Run: headless pygame with SDL's dummy video driver; simulated clock (each Clock.tick advances the game by its frame time, no real sleeping); random seed 0; keys injected as events and as key.get_pressed() state; no mouse input; restart key RETURN tapped at the start of phases 3 and 4.
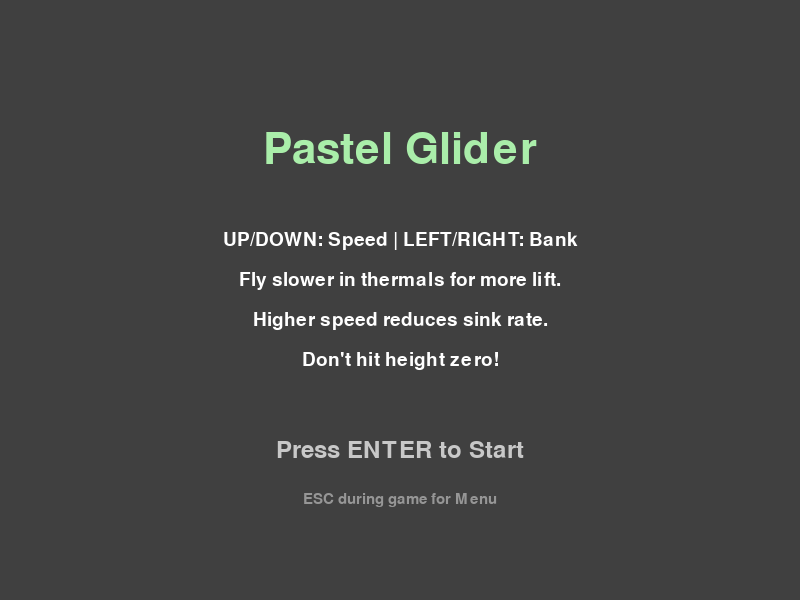
Frame 1 of 4 · flips 1–60 · no input
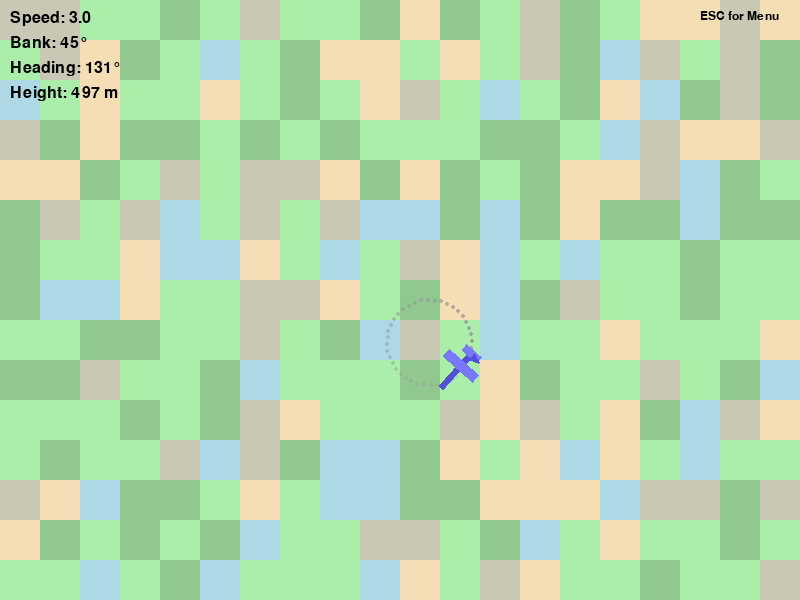
Frame 2 of 4 · flips 61–180 · tapped SPACE, RETURN · held RIGHT (→), D
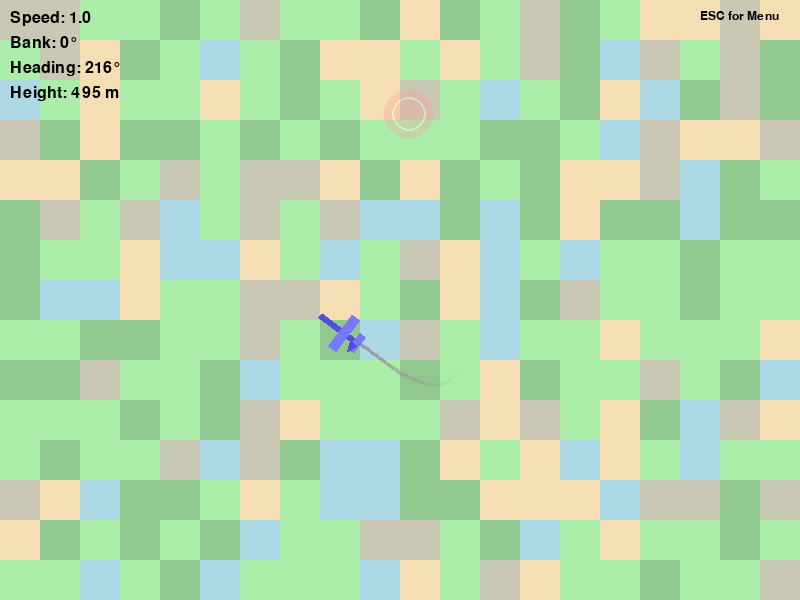
Frame 3 of 4 · flips 181–300 · tapped RETURN · held DOWN (↓), S
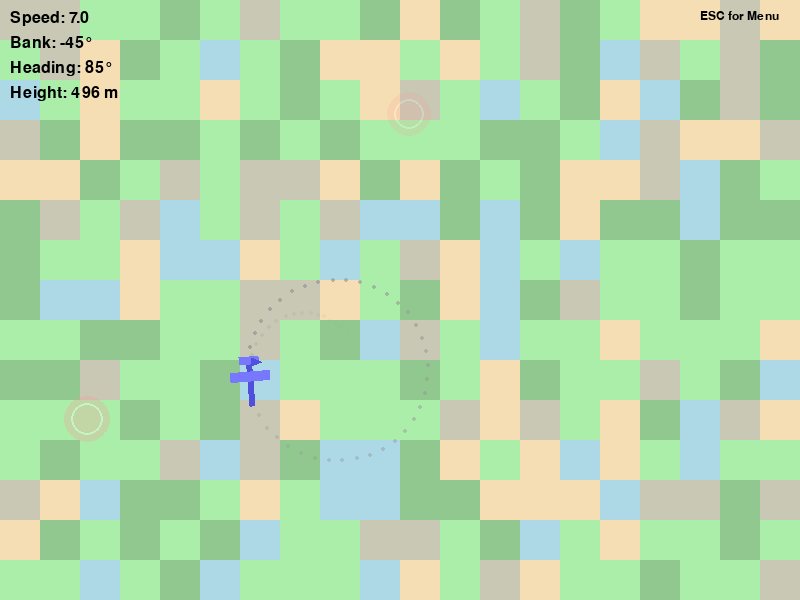
Frame 4 of 4 · flips 301–420 · tapped RETURN · held LEFT (←), A, UP (↑), W

The pygame program that drew these frames:

import pygame
import math
import random

# --- Constants ---
SCREEN_WIDTH = 800
SCREEN_HEIGHT = 600

# Glider Physics & Control
INITIAL_HEIGHT = 500       # Start with some altitude
INITIAL_SPEED = 3
MIN_SPEED = 1.0            # Lowered min speed for thermal strategy
MAX_SPEED = 7              # Increased max speed
ACCELERATION = 0.12        # Speed change per key press

# Gravity and Lift
GRAVITY_BASE_PULL = 0.18   # Increased base gravitational pull (was 0.08)
LIFT_PER_SPEED_UNIT = 0.03 # How much lift is generated per unit of speed, counteracting gravity
MINIMUM_SINK_RATE = 0.02   # Glider will always sink at least this much per frame outside thermals

MAX_BANK_ANGLE = 45
BANK_RATE = 2
TURN_RATE_SCALAR = 0.1

# Contrail
CONTRAIL_LENGTH = 60
CONTRAIL_POINT_DELAY = 2

# Thermals
THERMAL_SPAWN_BASE_RATE = 80
THERMAL_LIFESPAN = 700
THERMAL_RADIUS = 25
BASE_THERMAL_STRENGTH = 75 # Renamed from THERMAL_STRENGTH, slightly increased base
# THERMAL_SPEED_EFFECT_FACTOR is implicitly handled by the division in collision logic

# Map
TILE_SIZE = 40
MAP_GRID_WIDTH = SCREEN_WIDTH // TILE_SIZE
MAP_GRID_HEIGHT = SCREEN_HEIGHT // TILE_SIZE

# --- Game States ---
STATE_START_SCREEN = 0
STATE_PLAYING = 1
STATE_GAME_OVER = 2

# --- Colors ---
BLACK = (0, 0, 0)
WHITE = (255, 255, 255)
DARK_GRAY = (64, 64, 64) # Standard DARK_GRAY from search
GRAY = (150, 150, 150) # Contrail
LIGHT_GRAY = (200, 200, 200)
RED = (255, 0, 0) # Game Over Text

# Pastel Land Type Colors
COLOR_WATER = (173, 216, 230)
COLOR_PLAINS = (170, 238, 170)
COLOR_FOREST = (144, 200, 144)
COLOR_MOUNTAIN_BASE = (200, 200, 180)
COLOR_SAND = (245, 222, 179)

# Glider Colors
GLIDER_BODY_COLOR = (80, 80, 220)
GLIDER_WING_COLOR = (120, 120, 255)

THERMAL_COLOR_PRIMARY = (255, 150, 150, 100)
THERMAL_COLOR_ACCENT = (255, 255, 255, 120)

# --- Land Types ---
class LandType:
    WATER = 0; PLAINS = 1; FOREST = 2; MOUNTAIN_BASE = 3; SAND = 4

LAND_TYPE_COLORS = {
    LandType.WATER: COLOR_WATER, LandType.PLAINS: COLOR_PLAINS,
    LandType.FOREST: COLOR_FOREST, LandType.MOUNTAIN_BASE: COLOR_MOUNTAIN_BASE,
    LandType.SAND: COLOR_SAND,
}

LAND_TYPE_THERMAL_PROBABILITY = {
    LandType.WATER: 0.01, LandType.PLAINS: 0.7, LandType.FOREST: 0.4,
    LandType.MOUNTAIN_BASE: 0.6, LandType.SAND: 0.9,
}

# --- Glider Class ---
class Glider(pygame.sprite.Sprite):
    def __init__(self):
        super().__init__()
        self.original_image = pygame.Surface([50, 40], pygame.SRCALPHA)
        pygame.draw.rect(self.original_image, GLIDER_BODY_COLOR, (0, 17, 50, 6)) # Fuselage
        pygame.draw.rect(self.original_image, GLIDER_WING_COLOR, (15, 0, 10, 40)) # Wing
        pygame.draw.rect(self.original_image, GLIDER_WING_COLOR, (0, 10, 8, 20)) # Tail Plane
        pygame.draw.polygon(self.original_image, GLIDER_BODY_COLOR, [(2, 17), (10, 17), (6, 7)]) # Tail Fin
        self.image = self.original_image
        self.rect = self.image.get_rect(center=(SCREEN_WIDTH // 2, SCREEN_HEIGHT // 2))

        self.x = float(self.rect.centerx); self.y = float(self.rect.centery)
        self.heading = 0; self.bank_angle = 0
        self.height = INITIAL_HEIGHT; self.speed = INITIAL_SPEED
        
        self.trail_points = []; self.contrail_frame_counter = 0
        self.glider_length = self.original_image.get_width()
        self.in_thermal_lift = 0 # Tracks lift gained from current thermal interaction this frame

    def reset(self):
        self.x = float(SCREEN_WIDTH // 2); self.y = float(SCREEN_HEIGHT // 2)
        self.rect.center = (round(self.x), round(self.y))
        self.heading = 0; self.bank_angle = 0
        self.height = INITIAL_HEIGHT; self.speed = INITIAL_SPEED
        self.trail_points = []; self.contrail_frame_counter = 0
        self.image = pygame.transform.rotate(self.original_image, -self.heading)
        self.in_thermal_lift = 0

    def update(self, keys):
        self.in_thermal_lift = 0 # Reset thermal lift for this frame

        # --- Speed Controls ---
        if keys[pygame.K_UP]: self.speed += ACCELERATION
        elif keys[pygame.K_DOWN]: self.speed -= ACCELERATION
        self.speed = max(MIN_SPEED, min(self.speed, MAX_SPEED))

        # --- Banking Controls ---
        if keys[pygame.K_LEFT]: self.bank_angle -= BANK_RATE
        elif keys[pygame.K_RIGHT]: self.bank_angle += BANK_RATE
        else: self.bank_angle *= 0.95
        if abs(self.bank_angle) < 0.1: self.bank_angle = 0
        self.bank_angle = max(-MAX_BANK_ANGLE, min(self.bank_angle, MAX_BANK_ANGLE))

        # --- Turning Logic ---
        # Faster speed can mean wider turns unless bank is increased, or keep it simple
        turn_rate_degrees = self.bank_angle * TURN_RATE_SCALAR # Basic turning
        # turn_rate_degrees = self.bank_angle * TURN_RATE_SCALAR * (INITIAL_SPEED / max(self.speed, 0.1)) # Speed affects turning radius
        self.heading += turn_rate_degrees
        self.heading %= 360

        # --- Movement ---
        heading_rad = math.radians(self.heading)
        self.x += self.speed * math.cos(heading_rad)
        self.y += self.speed * math.sin(heading_rad)

        self.image = pygame.transform.rotate(self.original_image, -self.heading)
        self.rect = self.image.get_rect(center=(round(self.x), round(self.y)))

        # --- Gravity and Lift Calculation ---
        # Lift generated by speed
        lift_from_speed = self.speed * LIFT_PER_SPEED_UNIT
        # Net vertical change due to gravity and speed-based lift
        natural_height_change = lift_from_speed - GRAVITY_BASE_PULL
        
        # Apply net change, ensuring a minimum sink rate if not in thermal
        # If self.in_thermal_lift is positive, it will be added later
        if self.in_thermal_lift <= 0: # Only apply natural sink/lift if not actively in strong thermal lift
             self.height += max(natural_height_change, -MINIMUM_SINK_RATE if natural_height_change < 0 else natural_height_change)
        # The thermal lift will be added separately if a thermal is hit this frame

        # --- Contrail ---
        self.contrail_frame_counter +=1
        if self.contrail_frame_counter >= CONTRAIL_POINT_DELAY:
            self.contrail_frame_counter = 0
            tail_offset_x = - (self.glider_length / 2 - 5) * math.cos(heading_rad)
            tail_offset_y = - (self.glider_length / 2 - 5) * math.sin(heading_rad)
            self.trail_points.append((self.rect.centerx + tail_offset_x, self.rect.centery + tail_offset_y))
            if len(self.trail_points) > CONTRAIL_LENGTH:
                self.trail_points.pop(0)

        # --- Screen Wrap ---
        if self.x - self.rect.width/2 > SCREEN_WIDTH: self.x = -self.rect.width/2
        if self.x + self.rect.width/2 < 0: self.x = SCREEN_WIDTH + self.rect.width/2
        if self.y - self.rect.height/2 > SCREEN_HEIGHT: self.y = -self.rect.height/2
        if self.y + self.rect.height/2 < 0: self.y = SCREEN_HEIGHT + self.rect.height/2

    def apply_thermal_lift(self, thermal_base_strength):
        # Slower speed in thermal = more effective lift per frame
        # The factor is inverse to speed: higher speed means less lift *per frame of contact*
        # We can use a divisor based on speed. Example: if speed is MIN_SPEED, divisor is 1.
        # If speed is MAX_SPEED, divisor is MAX_SPEED/MIN_SPEED.
        # Let's try scaling the lift directly by the inverse of current speed relative to a reference (e.g., initial speed).
        # Lift per frame = base_strength * (reference_speed / current_speed)
        # Ensure current_speed is not zero.
        
        # Simpler: Lift gained is stronger if speed is low.
        # Max lift at MIN_SPEED, min lift (but still positive) at MAX_SPEED.
        # We want the lift to be highest at MIN_SPEED.
        # Lift factor = 1 + ( (INITIAL_SPEED - self.speed) / INITIAL_SPEED ) * some_multiplier
        # This can go negative if speed > INITIAL_SPEED. Let's rethink.

        # More direct: Scale lift inversely with current speed.
        # Higher values when speed is low.
        lift_this_frame = thermal_base_strength * (INITIAL_SPEED / max(self.speed, MIN_SPEED * 0.5)) # Ensure no division by zero or tiny speed
        lift_this_frame = max(lift_this_frame, thermal_base_strength * 0.2) # Ensure some minimum lift even at high speed

        self.height += lift_this_frame
        self.in_thermal_lift += lift_this_frame # Track lift from thermals this frame

    def draw_contrail(self, surface):
        if len(self.trail_points) > 1:
            for i, point in enumerate(self.trail_points):
                alpha = int(200 * (i / CONTRAIL_LENGTH))
                temp_surface = pygame.Surface((4,4), pygame.SRCALPHA)
                pygame.draw.circle(temp_surface, (GRAY[0], GRAY[1], GRAY[2], alpha), (2,2), 2)
                surface.blit(temp_surface, (point[0]-2, point[1]-2))

# --- Thermal Class ---
class Thermal(pygame.sprite.Sprite):
    def __init__(self, center_pos):
        super().__init__()
        self.radius = THERMAL_RADIUS
        self.image = pygame.Surface([self.radius * 2, self.radius * 2], pygame.SRCALPHA)
        self.rect = self.image.get_rect(center=center_pos)
        self.lifespan = THERMAL_LIFESPAN
        self.creation_time = pygame.time.get_ticks()

    def update(self):
        self.lifespan -= 1
        if self.lifespan <= 0: self.kill()

        pulse_alpha_factor = (math.sin(pygame.time.get_ticks() * 0.005 + self.creation_time * 0.01) * 0.3 + 0.7)
        base_alpha = THERMAL_COLOR_PRIMARY[3]
        alpha = int(base_alpha * pulse_alpha_factor * (self.lifespan / THERMAL_LIFESPAN))
        
        current_radius_factor = math.sin(pygame.time.get_ticks() * 0.002 + self.creation_time * 0.005) * 0.1 + 0.95
        current_radius = int(self.radius * current_radius_factor)

        self.image.fill((0,0,0,0))
        pygame.draw.circle(self.image, (*THERMAL_COLOR_PRIMARY[:3], alpha), (self.radius, self.radius), current_radius)
        pygame.draw.circle(self.image, (*THERMAL_COLOR_ACCENT[:3], int(alpha*1.2)), (self.radius, self.radius), int(current_radius * 0.7), 2)

# --- Map Data & Functions ---
map_data = []
def generate_map():
    global map_data; map_data = []
    land_types = [LandType.WATER, LandType.PLAINS, LandType.FOREST, LandType.MOUNTAIN_BASE, LandType.SAND]
    weights =    [0.15, 0.35, 0.20, 0.15, 0.15]
    for _ in range(MAP_GRID_HEIGHT):
        map_data.append(random.choices(land_types, weights=weights, k=MAP_GRID_WIDTH))

def get_land_type_at_pos(world_x, world_y):
    grid_x = int(world_x // TILE_SIZE) % MAP_GRID_WIDTH
    grid_y = int(world_y // TILE_SIZE) % MAP_GRID_HEIGHT
    return map_data[grid_y][grid_x]

def draw_map(surface):
    for r_idx, row in enumerate(map_data):
        for c_idx, tile_type in enumerate(row):
            color = LAND_TYPE_COLORS.get(tile_type, BLACK)
            rect = pygame.Rect(c_idx * TILE_SIZE, r_idx * TILE_SIZE, TILE_SIZE, TILE_SIZE)
            pygame.draw.rect(surface, color, rect)

# --- Text Rendering Helper ---
def draw_text(surface, text, size, x, y, color=WHITE, font_name=None, center=False, antialias=True):
    font = pygame.font.Font(font_name, size)
    text_surface = font.render(text, antialias, color)
    text_rect = text_surface.get_rect()
    if center: text_rect.center = (x, y)
    else: text_rect.topleft = (x, y)
    surface.blit(text_surface, text_rect)

# --- Pygame Setup ---
pygame.init(); pygame.mixer.init()
screen = pygame.display.set_mode((SCREEN_WIDTH, SCREEN_HEIGHT))
pygame.display.set_caption("Pastel Glider - Advanced Physics")
clock = pygame.time.Clock()

# --- Game Objects & Variables ---
player = Glider()
all_sprites = pygame.sprite.Group(); thermals_group = pygame.sprite.Group()
game_state = STATE_START_SCREEN
thermal_spawn_timer = 0; final_score = 0
generate_map()

def reset_game_state():
    global thermal_spawn_timer, final_score
    player.reset(); thermals_group.empty(); all_sprites.empty()
    all_sprites.add(player)
    thermal_spawn_timer = 0; final_score = 0

# --- Screen Drawing Functions ---
def draw_start_screen_content(surface):
    surface.fill(DARK_GRAY)
    draw_text(surface, "Pastel Glider", 64, SCREEN_WIDTH // 2, SCREEN_HEIGHT // 4, COLOR_PLAINS, center=True)
    draw_text(surface, "UP/DOWN: Speed | LEFT/RIGHT: Bank", 28, SCREEN_WIDTH // 2, SCREEN_HEIGHT // 2 - 60, WHITE, center=True)
    draw_text(surface, "Fly slower in thermals for more lift.", 28, SCREEN_WIDTH // 2, SCREEN_HEIGHT // 2 - 20, WHITE, center=True)
    draw_text(surface, "Higher speed reduces sink rate.", 28, SCREEN_WIDTH // 2, SCREEN_HEIGHT // 2 + 20, WHITE, center=True)
    draw_text(surface, "Don't hit height zero!", 28, SCREEN_WIDTH // 2, SCREEN_HEIGHT // 2 + 60, WHITE, center=True)
    draw_text(surface, "Press ENTER to Start", 36, SCREEN_WIDTH // 2, SCREEN_HEIGHT * 3 // 4, LIGHT_GRAY, center=True)
    draw_text(surface, "ESC during game for Menu", 22, SCREEN_WIDTH // 2, SCREEN_HEIGHT * 3 // 4 + 50, GRAY, center=True)

def draw_game_over_screen_content(surface, score):
    surface.fill(DARK_GRAY)
    draw_text(surface, "GAME OVER", 72, SCREEN_WIDTH // 2, SCREEN_HEIGHT // 3, RED, center=True)
    draw_text(surface, f"Final Height: {int(score)} m", 40, SCREEN_WIDTH // 2, SCREEN_HEIGHT // 2, WHITE, center=True)
    draw_text(surface, "Press ENTER to Return to Menu", 36, SCREEN_WIDTH // 2, SCREEN_HEIGHT * 2 // 3, LIGHT_GRAY, center=True)

# --- Game Loop ---
running = True
while running:
    dt = clock.tick(60) / 1000.0

    for event in pygame.event.get():
        if event.type == pygame.QUIT: running = False
        if game_state == STATE_START_SCREEN and event.type == pygame.KEYDOWN and event.key == pygame.K_RETURN:
            reset_game_state(); game_state = STATE_PLAYING
        elif game_state == STATE_PLAYING and event.type == pygame.KEYDOWN and event.key == pygame.K_ESCAPE:
            game_state = STATE_START_SCREEN
        elif game_state == STATE_GAME_OVER and event.type == pygame.KEYDOWN and event.key == pygame.K_RETURN:
            game_state = STATE_START_SCREEN

    # --- Game State Logic & Updates ---
    if game_state == STATE_PLAYING:
        keys = pygame.key.get_pressed()
        player.update(keys) # Updates position, speed, heading, and applies natural sink/lift
        thermals_group.update()

        # Spawn Thermals
        thermal_spawn_timer += 1
        if thermal_spawn_timer >= THERMAL_SPAWN_BASE_RATE:
            thermal_spawn_timer = 0
            try_x = random.randint(THERMAL_RADIUS, SCREEN_WIDTH - THERMAL_RADIUS)
            try_y = random.randint(THERMAL_RADIUS, SCREEN_HEIGHT - THERMAL_RADIUS)
            land_type = get_land_type_at_pos(try_x, try_y)
            if random.random() < LAND_TYPE_THERMAL_PROBABILITY.get(land_type, 0.0):
                new_thermal = Thermal((try_x, try_y))
                all_sprites.add(new_thermal); thermals_group.add(new_thermal)

        # Glider-Thermal Collision
        hit_thermals = pygame.sprite.spritecollide(player, thermals_group, True) # dokill=True
        for _ in hit_thermals:
            player.apply_thermal_lift(BASE_THERMAL_STRENGTH)
            # The actual height gain is now handled inside apply_thermal_lift based on speed

        # Check for Game Over (after all height changes, including thermals)
        if player.height <= 0:
            final_score = player.height # Store the exact value (can be negative)
            player.height = 0 # Don't display negative height in UI during game over
            game_state = STATE_GAME_OVER

    # --- Drawing ---
    if game_state == STATE_START_SCREEN:
        draw_start_screen_content(screen)
    elif game_state == STATE_PLAYING:
        draw_map(screen)
        player.draw_contrail(screen)
        all_sprites.draw(screen)
        draw_text(screen, f"Speed: {player.speed:.1f}", 24, 10, 10, BLACK)
        draw_text(screen, f"Bank: {int(player.bank_angle)}°", 24, 10, 35, BLACK)
        draw_text(screen, f"Heading: {int(player.heading)}°", 24, 10, 60, BLACK)
        draw_text(screen, f"Height: {int(player.height)} m", 24, 10, 85, BLACK)
        draw_text(screen, "ESC for Menu", 18, SCREEN_WIDTH - 100, 10, BLACK)
    elif game_state == STATE_GAME_OVER:
        draw_game_over_screen_content(screen, final_score)

    pygame.display.flip()
pygame.quit()
